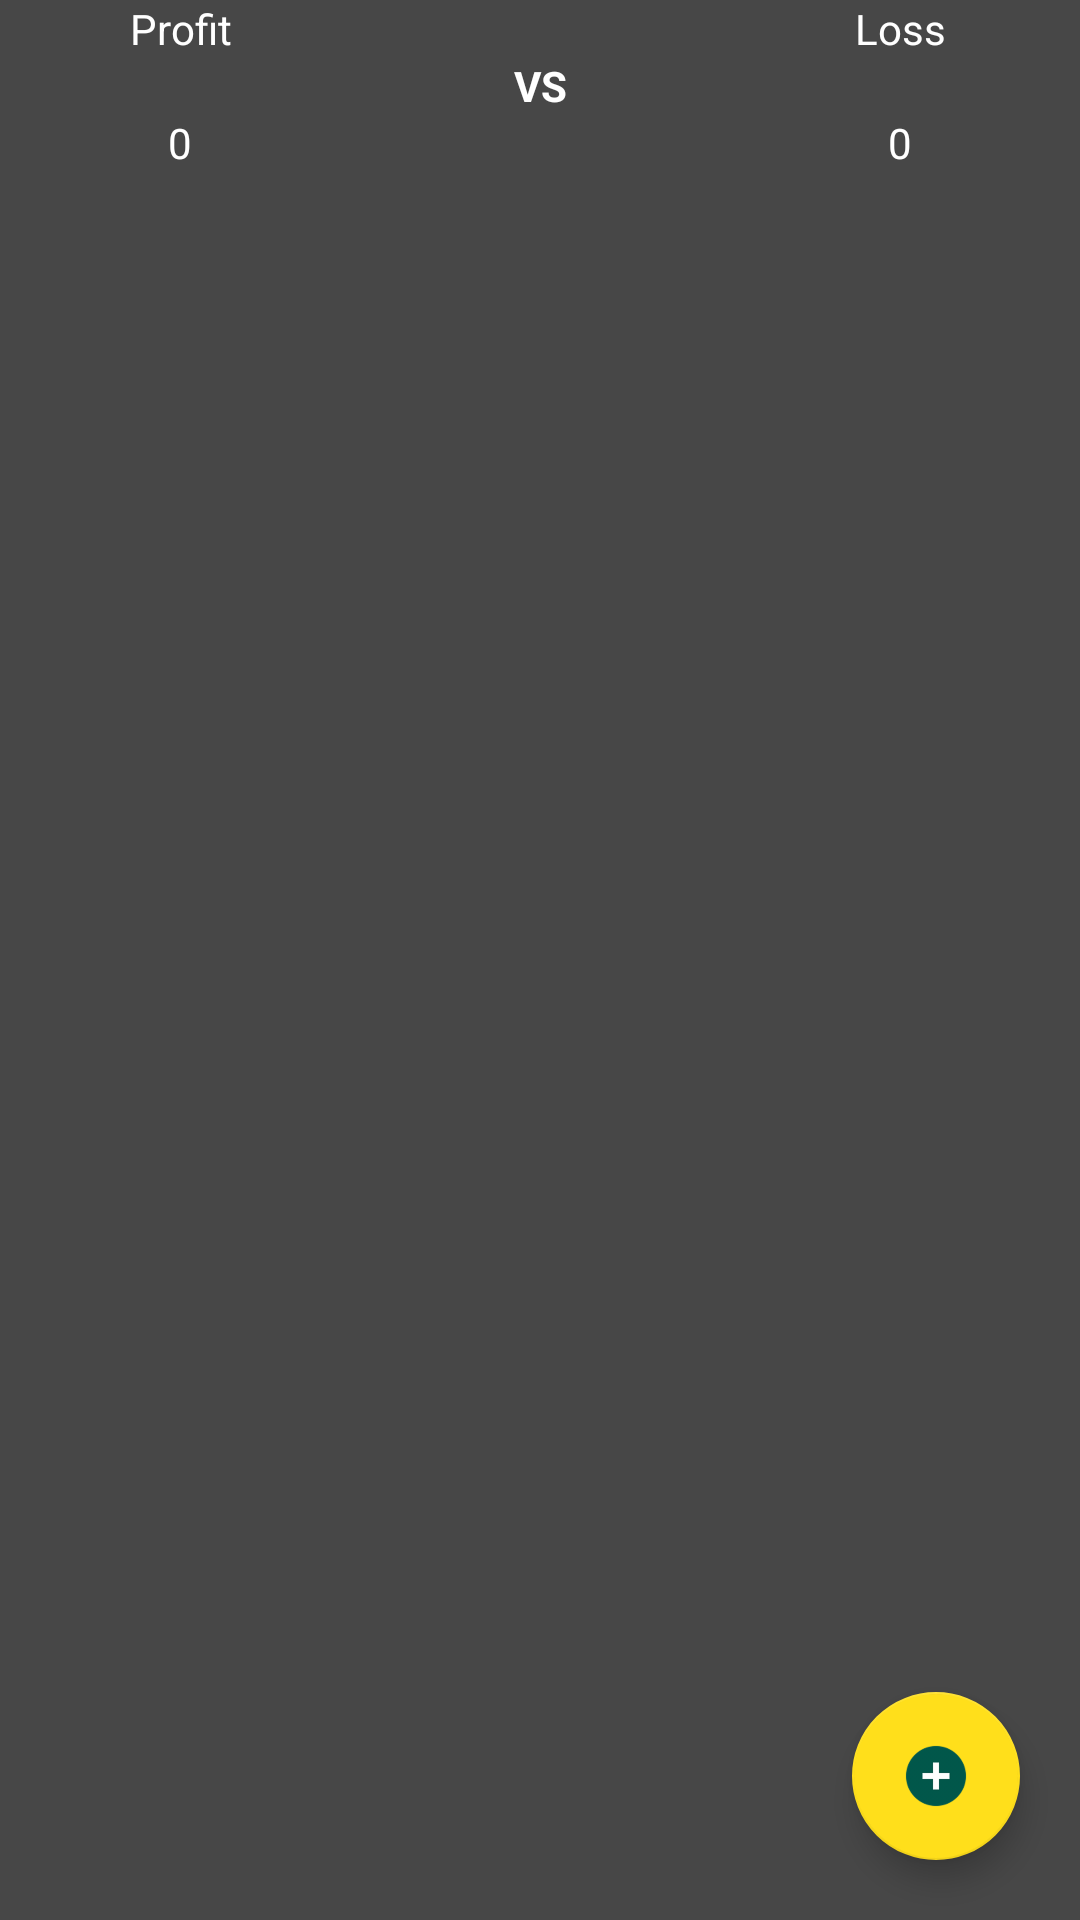

This screen was rendered from an Android layout file. Write that file and the resources it references.
<!-- AndroidManifest.xml: application theme AppTheme -->
<!-- res/layout/activity_session_page.xml -->
<?xml version="1.0" encoding="utf-8"?>
<RelativeLayout xmlns:android="http://schemas.android.com/apk/res/android"
    xmlns:tools="http://schemas.android.com/tools"
    android:layout_width="match_parent"
    android:layout_height="match_parent"
    tools:context=".HomeScreen.More.KhaiLagai.PlaySessionCalculator.SessionPage">

    <LinearLayout
        android:id="@+id/LL_profit_loss"
        android:layout_width="match_parent"
        android:layout_height="wrap_content">

        <TextView
            android:layout_width="match_parent"
            android:layout_height="wrap_content"
            android:layout_weight="1"
            android:text="Profit"
            android:textAlignment="center"
            android:textColor="@color/colorWhite"
            android:textSize="14sp" />

        <TextView
            android:id="@+id/TV_team1"
            android:layout_width="match_parent"
            android:layout_height="wrap_content"
            android:layout_weight="1"
            android:textAlignment="center"
            android:textColor="@color/colorWhite"
            android:textSize="14sp" />

        <TextView
            android:layout_width="match_parent"
            android:layout_height="wrap_content"
            android:layout_weight="1"
            android:text="Loss"
            android:textAlignment="center"
            android:textColor="@color/colorWhite"
            android:textSize="14sp" />

    </LinearLayout>

    <TextView
        android:id="@+id/TV_versus"
        android:layout_width="match_parent"
        android:layout_height="wrap_content"
        android:layout_below="@+id/LL_profit_loss"
        android:text="VS"
        android:textAlignment="center"
        android:textColor="@color/colorWhite"
        android:textSize="14sp"
        android:textStyle="bold" />

    <LinearLayout
        android:id="@+id/LL_values"
        android:layout_width="match_parent"
        android:layout_height="wrap_content"
        android:layout_below="@+id/TV_versus">

        <TextView
            android:id="@+id/TV_profit"
            android:layout_width="match_parent"
            android:layout_height="wrap_content"
            android:layout_weight="1"
            android:text="0"
            android:textAlignment="center"
            android:textColor="@color/colorWhite"
            android:textSize="14sp" />

        <TextView
            android:id="@+id/TV_team2"
            android:layout_width="match_parent"
            android:layout_height="wrap_content"
            android:layout_weight="1"
            android:textAlignment="center"
            android:textColor="@color/colorWhite"
            android:textSize="14sp" />

        <TextView
            android:id="@+id/TV_loss"
            android:layout_width="match_parent"
            android:layout_height="wrap_content"
            android:layout_weight="1"
            android:text="0"
            android:textAlignment="center"
            android:textColor="@color/colorWhite"
            android:textSize="14sp" />

    </LinearLayout>

    <androidx.recyclerview.widget.RecyclerView
        android:layout_width="match_parent"
        android:layout_height="wrap_content"
        android:id="@+id/recyclerview_Session"
        android:layout_below="@+id/LL_values" />

    <com.google.android.material.floatingactionbutton.FloatingActionButton
        android:layout_width="wrap_content"
        android:layout_height="wrap_content"
        android:id="@+id/btn_add"
        android:src="@drawable/ic_addnew"
        android:layout_alignParentBottom="true"
        android:layout_alignParentEnd="true"
        android:layout_marginBottom="20dp"
        android:layout_marginEnd="20dp"/>

</RelativeLayout>
<!-- resources referenced by this layout -->
<resources>
  <color name="colorWhite">#FFF</color>
  <!-- drawable ic_addnew: png bitmap (drawable-hdpi, 1198 bytes) -->
  <style name="AppTheme" parent="Theme.AppCompat.Light.NoActionBar">
          <item name="colorPrimary">@color/colorPrimary</item>
          <item name="colorPrimaryDark">@color/colorPrimaryDark</item>
          <item name="colorAccent">@color/colorAccent</item>
          <item name="android:windowBackground">@color/colorBackground</item>
          <item name="android:windowActivityTransitions">true</item>
      </style>
  <color name="colorPrimary">#14755E</color>
  <color name="colorPrimaryDark">#00463C</color>
  <color name="colorAccent">#FFDF1B</color>
  <color name="colorBackground">#474747</color>
</resources>
